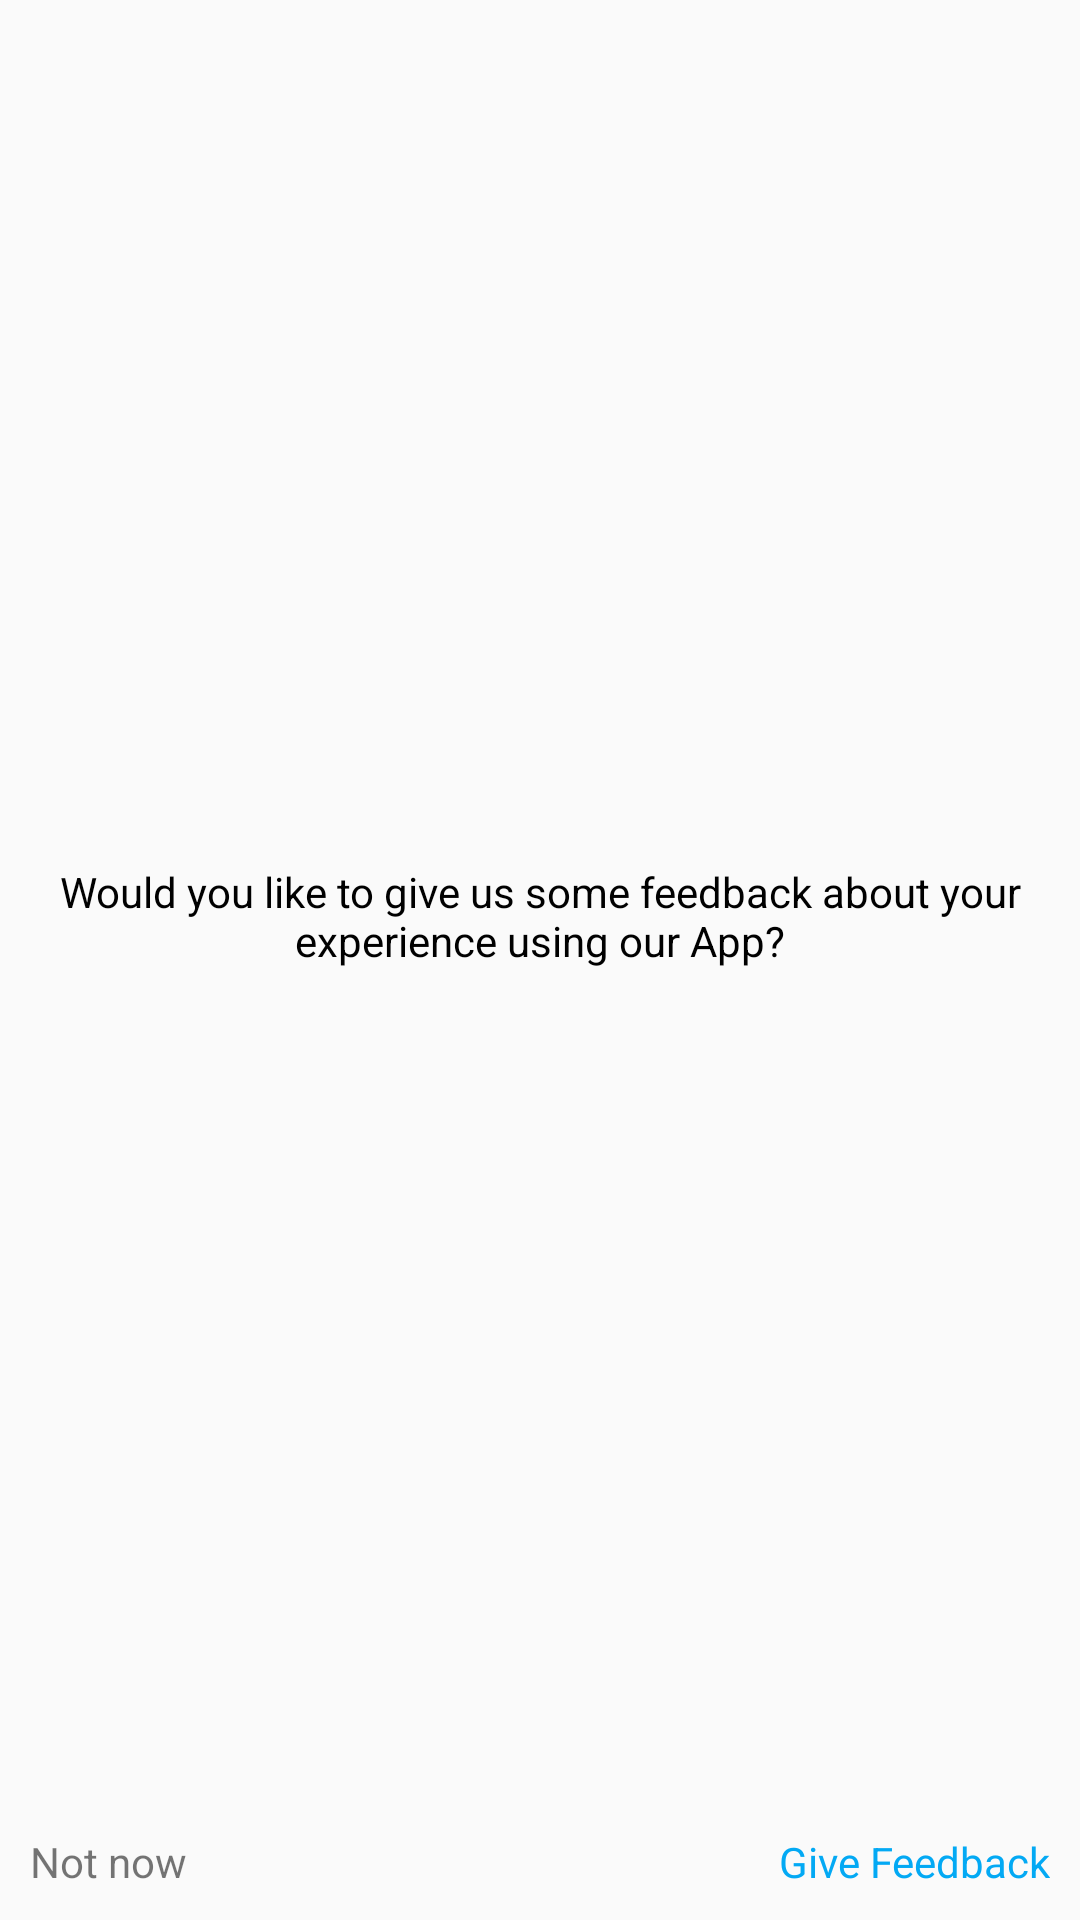

Android layout source for this screen:
<!-- AndroidManifest.xml: application theme AppTheme -->
<!-- res/layout/requestfeedback_layout.xml -->
<?xml version="1.0" encoding="utf-8"?>
<LinearLayout
    xmlns:android="http://schemas.android.com/apk/res/android" android:layout_width="match_parent"
    android:layout_height="wrap_content"
    android:orientation="vertical"
    android:layout_marginRight="20dp"
    android:layout_marginLeft="20dp">


    <TextView
        android:id="@+id/textView"
        android:layout_width="wrap_content"
        android:layout_height="wrap_content"
        android:layout_weight="1"
        android:textColor="#000"
        android:gravity="center"
        android:layout_marginTop="10dp"
        android:layout_marginLeft="10dp"
        android:layout_marginRight="10dp"
        android:text="Would you like to give us some feedback about your experience using our App?" />

    <LinearLayout
        android:layout_width="match_parent"
        android:layout_height="wrap_content"
        android:orientation="horizontal"
        android:layout_marginTop="10dp"
        android:layout_marginBottom="10dp">
        <TextView
            android:id="@+id/cancel"
            android:layout_width="0dp"
            android:layout_height="wrap_content"
            android:layout_marginLeft="10dp"
            android:layout_weight="1"
            android:text="Not now" />
        <TextView
            android:id="@+id/confirm"
            android:layout_width="0dp"
            android:layout_height="wrap_content"
            android:layout_weight="1"
            android:gravity="right"
            android:layout_marginRight="10dp"
            android:textColor="#03A9F4"
            android:text="Give Feedback" />

    </LinearLayout>
</LinearLayout>
<!-- resources referenced by this layout -->
<resources>
  <style name="AppTheme" parent="Theme.AppCompat.Light.NoActionBar">
          
          <item name="colorPrimary">@color/colorPrimary</item>
          <item name="colorPrimaryDark">#000000</item>
          <item name="colorAccent">@color/colorAccent</item>
      </style>
  <color name="colorPrimary">#008577</color>
  <color name="colorAccent">#D81B60</color>
</resources>
